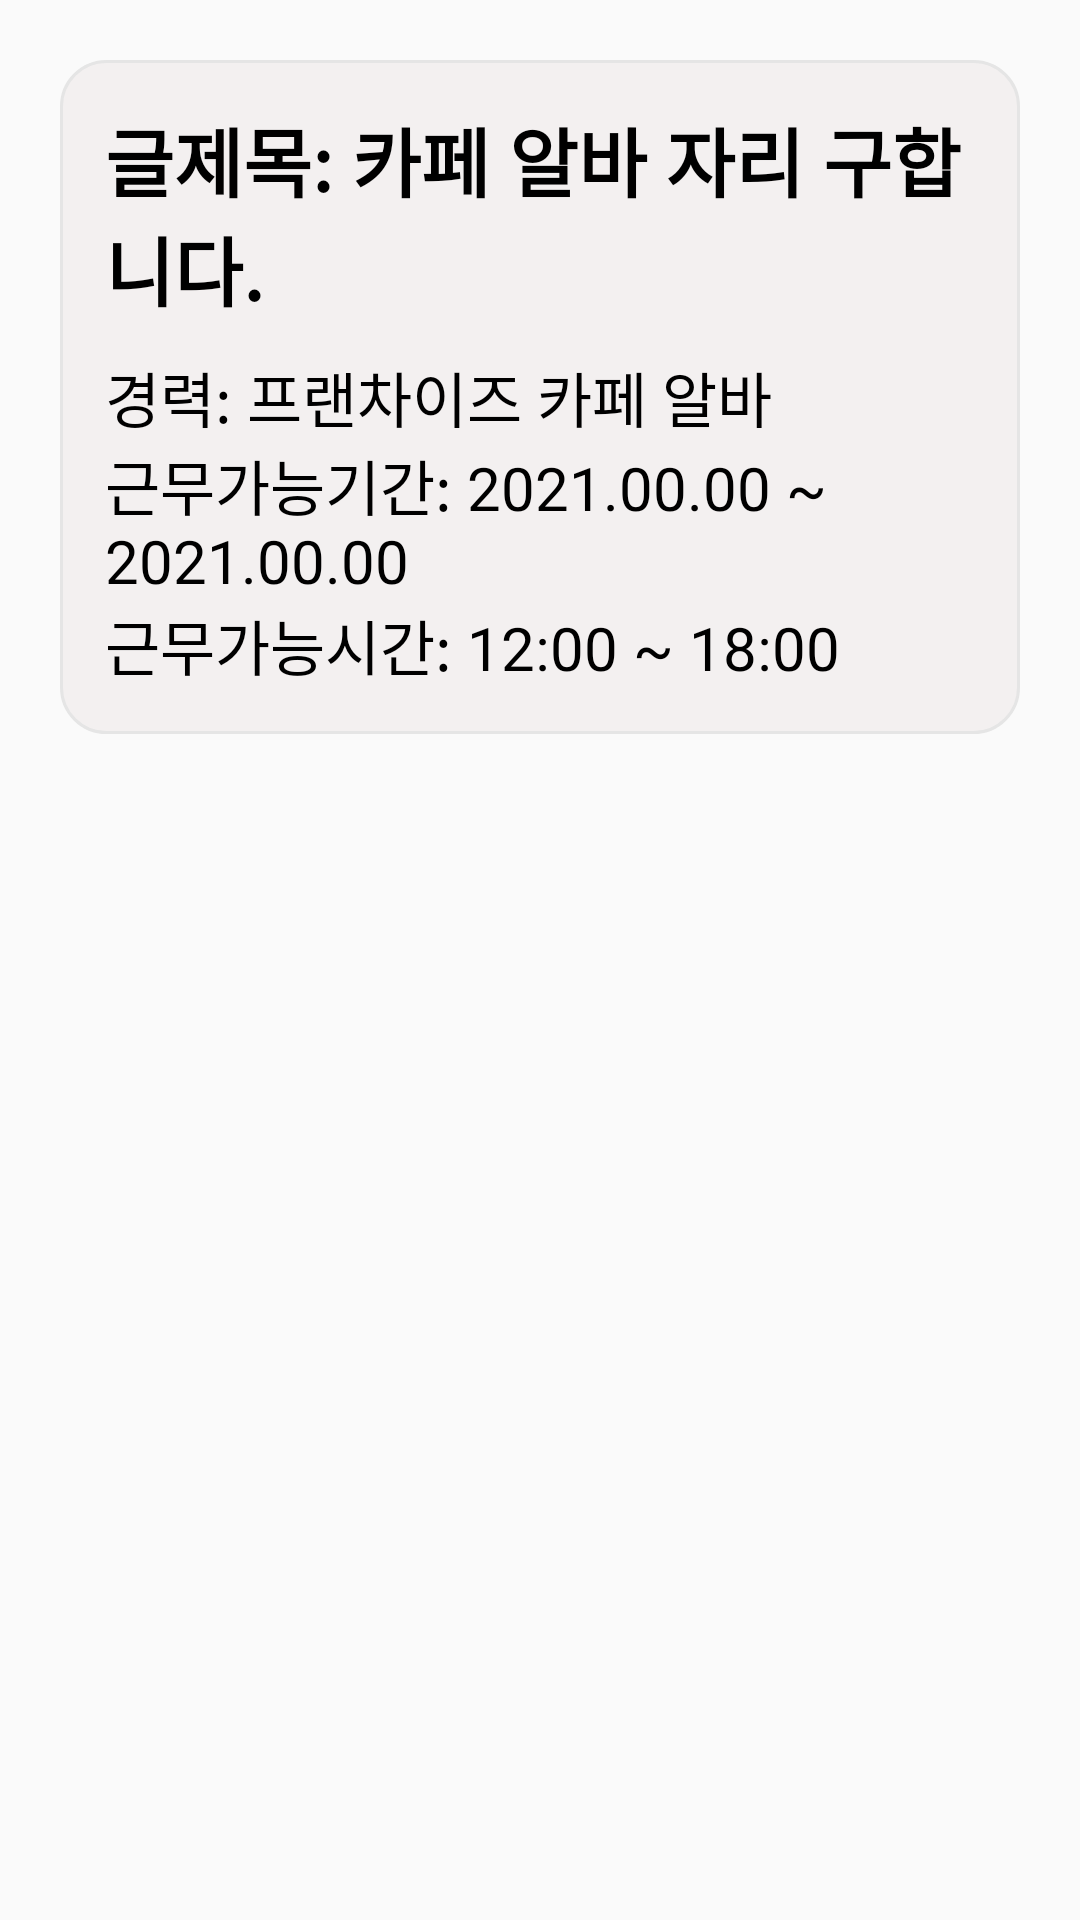

The Android layout XML behind this screen, and the referenced resources:
<!-- AndroidManifest.xml: application theme Theme.Asap_Front -->
<!-- res/layout/job_post_item.xml -->
<?xml version="1.0" encoding="utf-8"?>
<LinearLayout xmlns:android="http://schemas.android.com/apk/res/android"
    android:layout_width="match_parent"
    android:layout_height="wrap_content">
    <LinearLayout
        android:layout_width="match_parent"
        android:layout_height="wrap_content"
        android:background="@drawable/layout_border"
        android:orientation="vertical"
        android:padding="15dp"
        android:layout_margin="20dp">
        <TextView
            android:id="@+id/title"
            android:layout_width="match_parent"
            android:layout_height="wrap_content"
            android:text="글제목: 카페 알바 자리 구합니다."
            android:textColor="@color/black"
            android:textStyle="bold"
            android:textSize="25dp"
            android:layout_marginBottom="10dp" />
        <TextView
            android:id="@+id/jobs"
            android:layout_width="match_parent"
            android:layout_height="wrap_content"
            android:text="경력: 프랜차이즈 카페 알바"
            android:textColor="@color/black"
            android:textSize="20dp"/>
        <TextView
            android:id="@+id/date"
            android:layout_width="match_parent"
            android:layout_height="wrap_content"
            android:text="근무가능기간: 2021.00.00 ~ 2021.00.00"
            android:textColor="@color/black"
            android:textSize="20dp"/>
        <TextView
            android:id="@+id/time"
            android:layout_width="match_parent"
            android:layout_height="wrap_content"
            android:text="근무가능시간: 12:00 ~ 18:00"
            android:textColor="@color/black"
            android:textSize="20dp"/>
    </LinearLayout>
</LinearLayout>
<!-- resources referenced by this layout -->
<resources>
  <!-- drawable layout_border (drawable) -->
  <?xml version="1.0" encoding="utf-8"?>
  <shape xmlns:android="http://schemas.android.com/apk/res/android"
      android:padding="10dp"
      android:shape="rectangle">
      <solid android:color="#F3F0F0" />
      <corners
          android:bottomLeftRadius="15dp"
          android:bottomRightRadius="15dp"
          android:topLeftRadius="15dp"
          android:topRightRadius="15dp" />
      <stroke
          android:width="1dp"
          android:color="#E5E5E5" />
  </shape>
  <style name="Theme.Asap_Front" parent="Theme.AppCompat.Light.NoActionBar">
          
          <item name="colorPrimary">#006699</item>
          <item name="colorPrimaryVariant">#006699</item>
          <item name="colorOnPrimary">@color/white</item>
          
          <item name="colorSecondary">@color/teal_200</item>
          <item name="colorSecondaryVariant">@color/teal_700</item>
          <item name="colorOnSecondary">@color/black</item>
          
          <item name="android:statusBarColor" tools:targetApi="l">?attr/colorPrimaryVariant</item>
          
      </style>
  <!-- not gathered from this repository: default colours our renderer supplied (Android Studio template values) -->
  <color name="teal_200">#FF03DAC5</color>
  <color name="teal_700">#FF018786</color>
  <color name="black">#FF000000</color>
  <color name="white">#FFFFFFFF</color>
</resources>
